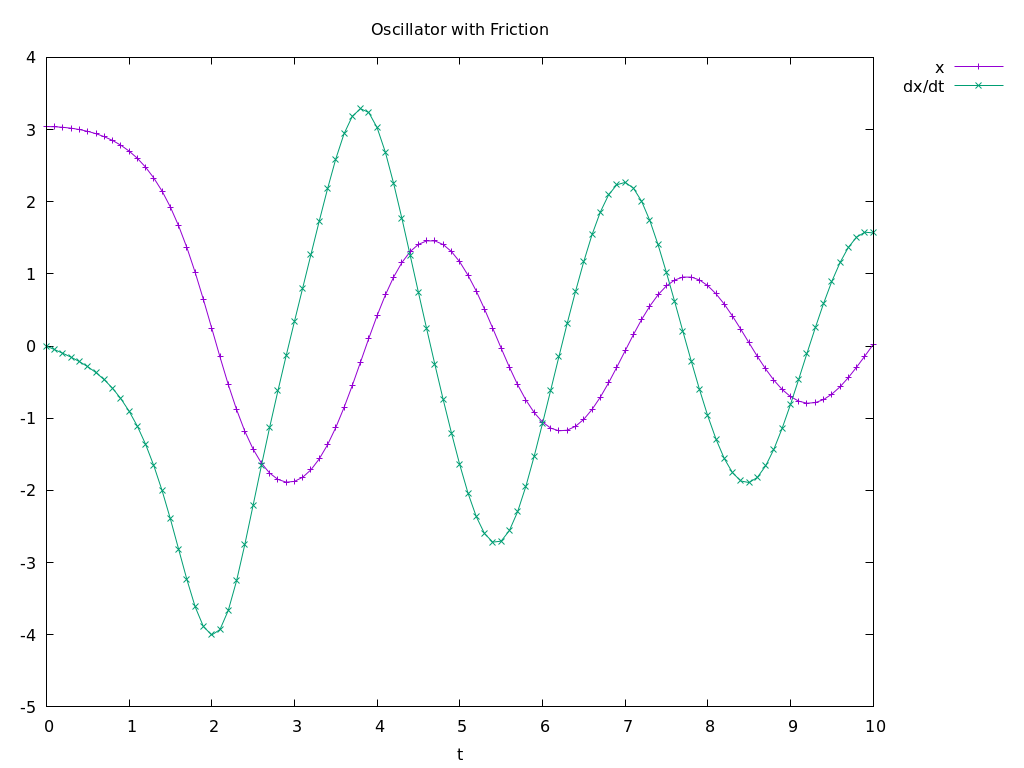

Values plotted in this chart, from the file beside it:
t, y, dy
0, 3.042, 0
0.1, 3.039, -0.04971
0.2, 3.032, -0.1006
0.3, 3.019, -0.1553
0.4, 3, -0.2162
0.5, 2.975, -0.2862
0.6, 2.943, -0.3685
0.7, 2.901, -0.4667
0.8, 2.849, -0.5849
0.9, 2.783, -0.7279
1, 2.702, -0.9011
1.1, 2.602, -1.11
1.2, 2.479, -1.361
1.3, 2.328, -1.659
1.4, 2.145, -2.005
1.5, 1.926, -2.395
1.6, 1.665, -2.816
1.7, 1.362, -3.238
1.8, 1.019, -3.614
1.9, 0.6429, -3.888
2, 0.2468, -4.003
2.1, -0.1514, -3.927
2.2, -0.5324, -3.664
2.3, -0.8793, -3.254
2.4, -1.18, -2.75
2.5, -1.428, -2.207
2.6, -1.621, -1.66
2.7, -1.761, -1.129
2.8, -1.848, -0.6215
2.9, -1.886, -0.1345
3, -1.875, 0.3386
3.1, -1.818, 0.8048
3.2, -1.714, 1.269
3.3, -1.564, 1.729
3.4, -1.369, 2.177
3.5, -1.13, 2.591
3.6, -0.8528, 2.94
3.7, -0.5455, 3.184
3.8, -0.2206, 3.29
3.9, 0.107, 3.236
4, 0.4213, 3.026
4.1, 0.7079, 2.687
4.2, 0.9556, 2.255
4.3, 1.157, 1.769
4.4, 1.309, 1.259
4.5, 1.409, 0.7452
4.6, 1.458, 0.2374
4.7, 1.457, -0.2593
4.8, 1.407, -0.7421
4.9, 1.309, -1.207
5, 1.166, -1.644
5.1, 0.9816, -2.037
5.2, 0.7609, -2.365
5.3, 0.5118, -2.6
5.4, 0.2449, -2.717
5.5, -0.02726, -2.703
5.6, -0.2914, -2.558
5.7, -0.5349, -2.296
5.8, -0.7474, -1.943
5.9, -0.9214, -1.528
... 41 more rows
